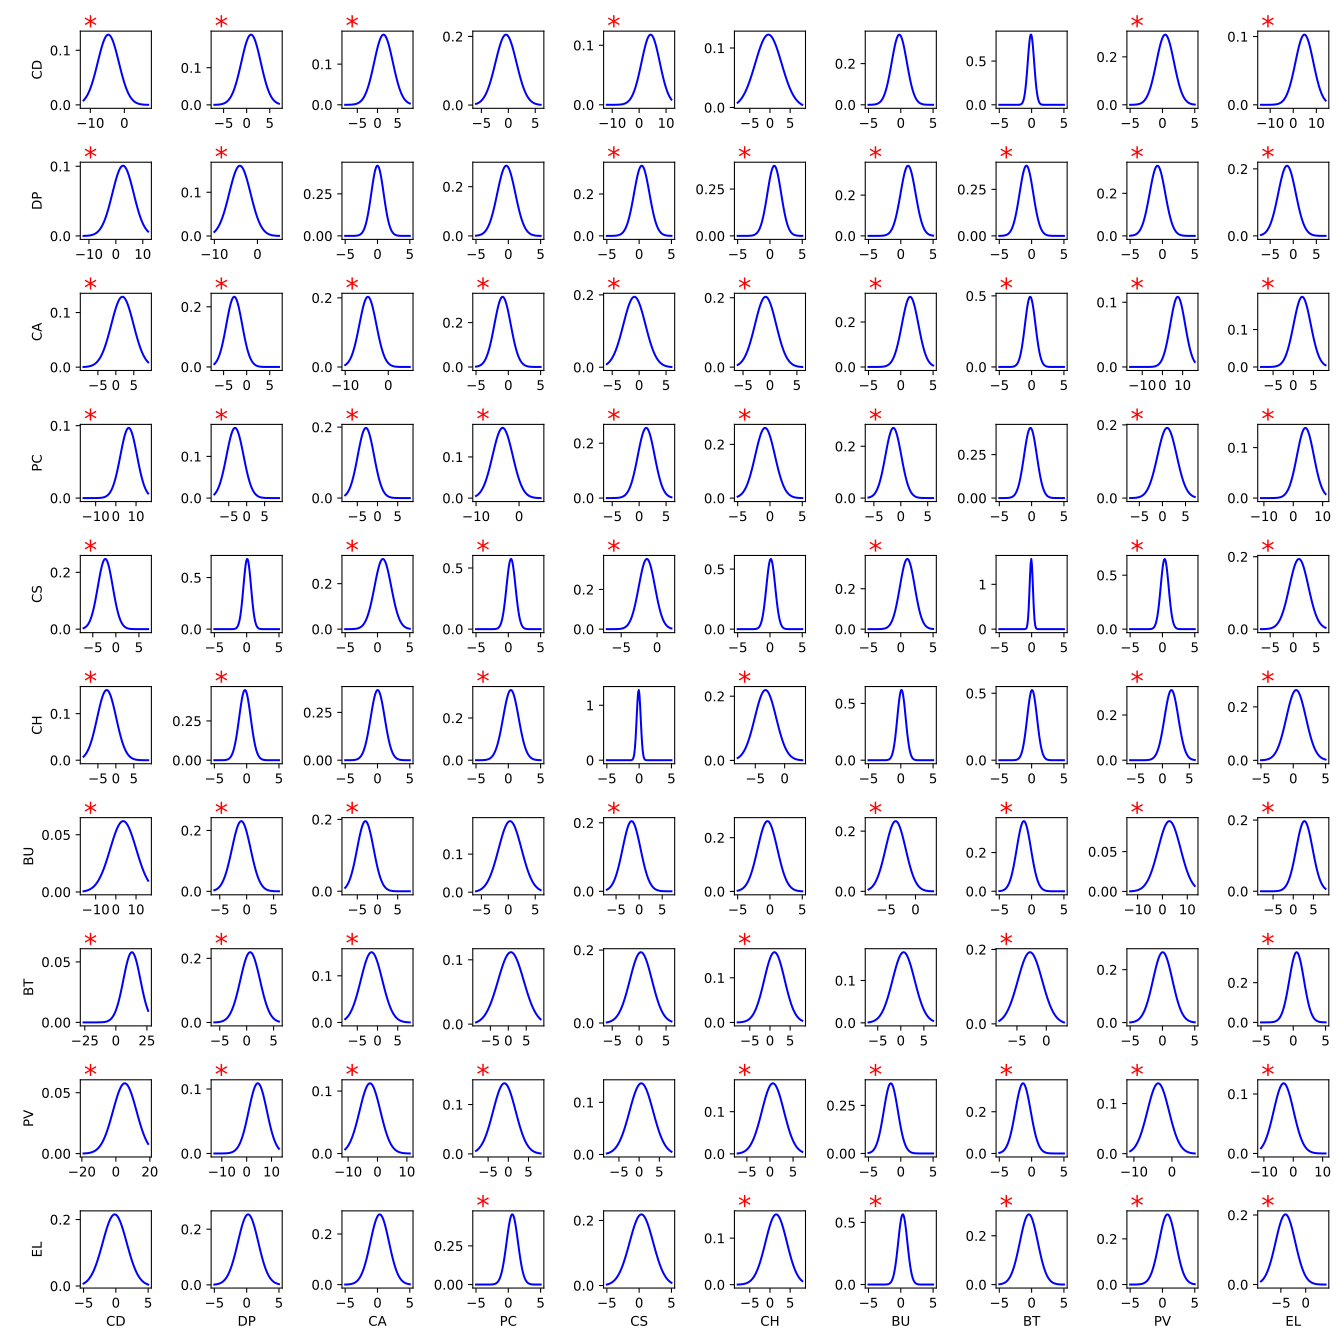

The data file committed next to this chart (first rows):
Param value, Param p-value, Param stdv, Param name
0.64, 0.0, 3.3602756034428434e-16, CD
0.52, 0.0, 3.3602756034428434e-16, DP
0.63, 0.0, 1.1200918678142812e-16, CA
0.23, 0.0, 3.080252636489273e-16, PC
0.31, 0.0, 5.600459339071406e-17, CS
0.45, 0.0, 5.040413405164265e-16, CH
0.92, 0.0, 1.2321010545957092e-15, BU
0.77, 0.0, 6.720551206885687e-16, BT
0.84, 0.0, 1.120091867814281e-15, PV
0.43, 0.0, 2.2401837356285625e-16, EL
-4.72, 2.3014095553548426e-16, 3.1, CD*CD
0.9471, 0.001275, 2.107, CD*DP
1.493, 9.381500366296704e-6, 2.312, CD*CA
-0.438, 0.09446, 1.944, CD*PC
4.27, 2.594573002368138e-13, 3.385, CD*CS
-0.3883, 0.3722, 3.259, CD*CH
-0.2328, 0.1394, 1.172, CD*BU
-0.1019, 0.1257, 0.4948, CD*BT
0.4265, 0.02168, 1.363, CD*PV
4.825, 4.2830780033156115e-13, 3.88, CD*EL
2.67, 4.238801985998306e-6, 3.955, DP*CD
-4.077, 1.0413678764231432e-17, 2.48, DP*DP
-0.006413, 0.9597, 0.9544, DP*CA
-0.3126, 0.0973, 1.399, DP*PC
0.4024, 0.01348, 1.191, DP*CS
0.6661, 1.592443242292492e-5, 1.064, DP*CH
1.126, 9.485785853070447e-10, 1.159, DP*BU
-0.8047, 3.96016764096695e-7, 1.058, DP*BT
-0.7716, 1.1426824499506033e-5, 1.209, DP*PV
-1.352, 1.6392572564638387e-6, 1.905, DP*EL
1.833, 3.91094922076017e-5, 3.098, CA*CD
-2.689, 6.125985992781643e-17, 1.708, CA*DP
-4.732, 3.6652422278208966e-25, 1.965, CA*CA
-0.8881, 1.9272036845037523e-6, 1.262, CA*PC
-0.8813, 0.001969, 2.049, CA*CS
-0.816, 0.002774, 1.968, CA*CH
1.449, 9.37108480675463e-12, 1.278, CA*BU
-0.2178, 0.04665, 0.8081, CA*BT
7.567, 5.895239810710781e-22, 3.678, CA*PV
2.206, 1.5119629034508062e-10, 2.129, CA*EL
6.37, 1.1967381893487735e-16, 4.115, PC*CD
-3.239, 1.35529184369516e-14, 2.366, PC*DP
-2.868, 3.2331755104279186e-15, 2.016, PC*CA
-3.816, 1.448507704685929e-17, 2.34, PC*PC
1.312, 4.02407661225198e-8, 1.56, PC*CS
-0.7595, 0.0004116, 1.526, PC*CH
-1.381, 2.528811390105503e-9, 1.472, PC*BU
-0.1794, 0.176, 0.9881, PC*BT
1.016, 0.0005121, 2.079, PC*PV
4.13, 2.0074160237999234e-15, 2.867, PC*EL
-2.286, 3.821527004087401e-15, 1.614, CS*CD
0.08716, 0.2659, 0.5855, CS*DP
0.8329, 9.692323594189069e-6, 1.293, CS*CA
0.4167, 3.089840088599218e-5, 0.6939, CS*PC
-1.424, 2.4290663721288174e-13, 1.127, CS*CS
0.1286, 0.1605, 0.6824, CS*CH
1.012, 1.2602846733106927e-8, 1.147, CS*BU
-0.05696, 0.09663, 0.2545, CS*BT
0.3449, 8.283516828776496e-5, 0.6134, CS*PV
1.226, 3.528803457743735e-5, 2.059, CS*EL
... 50 more rows
